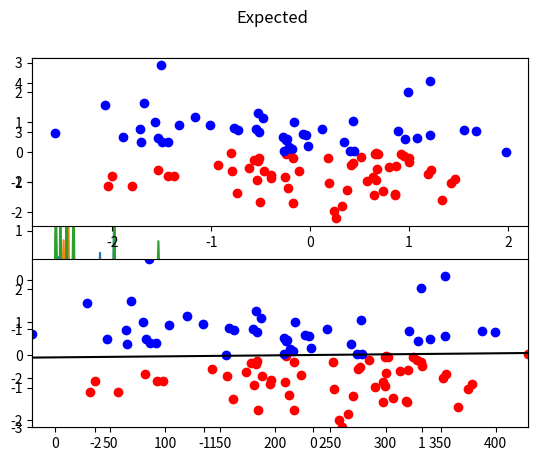

This figure's Python source:
# -*- coding: utf-8 -*-
"""
Created on Mon Jun 27 23:20:22 2022

[redacted]

Teaching a perceptron using 2D inputs
"""

import numpy as np
import matplotlib.pyplot as plt

# The perceptron as classifier
def output(w, mu, *u):
    """ Returns +1 for each input that exceeds threshold
    and -1 otherwise """
    
    weightedSum = [np.dot(u[i], w) for i in range(len(u))]
    
    v = []
    for s in weightedSum:
        if(s > mu):
            v += [1]
        else:
            v += [-1]
    
    return v


v = output([1, 3], 0, [-1, 1], [1, 1], [-1, -1], [1, -1])
print(v)


def rule(u):
    """ Determines the desired output neuron will learn """
    if u[1] > 0:
        return True
    else:
        return False

def train():
    """ Perceptron learning rule """
    
    # Generate random training data
    u = np.random.randn(10000, 2)
    size = len(u)
    
    # Choose random values for starting weights and threshold (-1, 1]
    w = (np.random.rand(2)) * 2 - 1
    mu = np.random.rand(1) * 2 - 1
    epsilon = 1 # Learning rate
    
    # Desired output according to rule
    v_d = [1 if rule(x) else -1 for x in u]
    
    # Optionally keep track of values over time
    v = []
    weights = [np.copy(w)] # List of numpy arrays
    delta_w = []
    thresholds = [np.copy(mu)] # List of numpy arrays
    delta_mu = []
    
    t = 0
    #timesteps = num
    
    # Option to run until no change for 50 iterations
    while t < 100 or (np.any(np.array(delta_w[-100:])) and np.any(np.array(delta_mu[-100:]))):
    #for t in range(timesteps):
        
        # Determine output
        v = 1 if np.dot(u[t%size], w) > mu else -1
        
        # Update weights
        w[0] = w[0] + (epsilon * (v_d[t%size] - v) * u[t%size, 0])
        w[1] = w[1] + (epsilon * (v_d[t%size] - v) * u[t%size, 1])
        
        # Update threshold
        mu = mu - (epsilon * (v_d[t%size] - v))
        
        # Keep track of change over time
        weights += [np.copy(w)]
        delta_w += [weights[t + 1] - weights[t]]
        thresholds += [np.copy(mu)]
        delta_mu += [thresholds[t + 1] - thresholds[t]]
        
        # Update learning rate so weights and threshold converge
        epsilon /= 1.01
        
        # Update counter
        t += 1
    
    print("Iterated", t, "times")
    plt.plot(delta_w, label='w')
    plt.plot(delta_mu, label='mu')
    plt.legend()
    plt.show()

    return w, mu

def test(w, mu):
    """ Plots classification of new test data by trained perceptron """
    
    # Generate 100 random inputs
    u = np.random.randn(100, 2)
    
    # Expected output
    plt.subplot(211)
    for x in u:
        
        if rule(x):
            plt.scatter(x[0], x[1], color = 'blue')
        else:
            plt.scatter(x[0], x[1], color = 'red')
        
        plt.suptitle("Expected")    
    
    # Experimental output
    plt.subplot(212)
    for x in u:
        
        if np.dot(x, w) > mu:
            plt.scatter(x[0], x[1], color = 'blue')
        else:
            plt.scatter(x[0], x[1], color = 'red')
          
    
    # "Hyperplane" that separates the two groups
    xaxis = np.arange(min(u[:, 0]), max(u[:, 0]), 0.01)
    yaxis = [(-w[0]/w[1])*x + (mu/w[1]) for x in xaxis]
    plt.plot(xaxis, yaxis, color = 'black')
    plt.axis([min(u[:, 0]), max(u[:, 0]), min(u[:, 1]), max(u[:, 1])])
    plt.show()


w, mu = train()
print("Weights:", w)
print("Threshold:", mu)
test(w, mu)